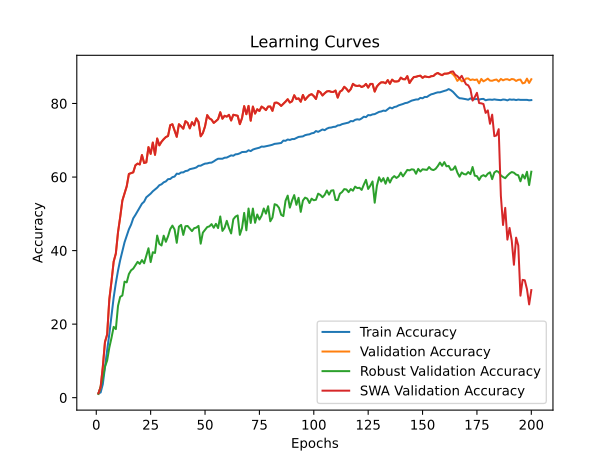

Data behind this chart, as committed beside it:
time; train_accuracy; train_loss; valid_accuracy; valid_loss; valid_accuracy_robust; valid_accuracy_swa; valid_accuracy_robust_swa
336,3264; 1,1682; 4,6492; 1,1800; 4,6027; 1,0069; 1,1800; 1,0069
671,7311; 1,4121; 4,6142; 2,8600; 4,5378; 2,9621; 2,8600; 2,9621
1009,7517; 3,6507; 4,5322; 8,3200; 4,1190; 5,2690; 8,3200; 5,2690
1345,3728; 8,3393; 4,1961; 15,1400; 3,5404; 8,4276; 15,1400; 8,4276
1681,0571; 12,9017; 3,9716; 17,1800; 3,4416; 10,1138; 17,1800; 10,1138
2017,4427; 17,3046; 3,7800; 26,7400; 2,9421; 13,6207; 26,7400; 13,6207
2354,1708; 22,2348; 3,5562; 31,6400; 2,7628; 16,2759; 31,6400; 16,2759
2690,2683; 27,2597; 3,3488; 37,0200; 2,4719; 19,2586; 37,0200; 19,2586
3024,4181; 31,1795; 3,1928; 39,2000; 2,4005; 18,6517; 39,2000; 18,6517
3361,9960; 34,5579; 3,0680; 45,0200; 2,1588; 24,9759; 45,0200; 24,9759
3698,9499; 37,4239; 2,9536; 49,1200; 2,0038; 27,4276; 49,1200; 27,4276
4034,6993; 39,8717; 2,8600; 53,6200; 1,8560; 27,7828; 53,6200; 27,7828
4371,4318; 42,2570; 2,7749; 55,5200; 1,8103; 31,5552; 55,5200; 31,5552
4705,8891; 44,0393; 2,7119; 57,4800; 1,7280; 31,3655; 57,4800; 31,3655
5042,0657; 45,7869; 2,6477; 60,8400; 1,5782; 33,6241; 60,8400; 33,6241
5376,7161; 47,0514; 2,6003; 61,0800; 1,5616; 34,6345; 61,0800; 34,6345
5712,8093; 48,7832; 2,5419; 61,2800; 1,6298; 35,0966; 61,2800; 35,0966
6049,1373; 49,7036; 2,4968; 63,2000; 1,5019; 35,9897; 63,2000; 35,9897
6385,7426; 50,7068; 2,4641; 63,6600; 1,4992; 36,9345; 63,6600; 36,9345
6720,8924; 51,6935; 2,4292; 63,4200; 1,5263; 36,3862; 63,4200; 36,3862
7055,4470; 52,7575; 2,3948; 65,9800; 1,3532; 37,4207; 65,9800; 37,4207
7391,6449; 53,3077; 2,3723; 63,8200; 1,5141; 36,5517; 63,8200; 36,5517
7728,1996; 54,4893; 2,3378; 64,0000; 1,5317; 38,5966; 64,0000; 38,5966
8065,2515; 54,9724; 2,3163; 68,1400; 1,3278; 40,6345; 68,1400; 40,6345
8402,2022; 55,4855; 2,2967; 66,3000; 1,3570; 36,8759; 66,3000; 36,8759
8738,7909; 56,1327; 2,2744; 69,3800; 1,3651; 39,5517; 69,3800; 39,5517
9074,0451; 56,6079; 2,2581; 66,0400; 1,3742; 39,3517; 66,0400; 39,3517
9409,1602; 57,1107; 2,2400; 70,4800; 1,2160; 44,0862; 70,4800; 44,0862
9744,5125; 57,7785; 2,2174; 68,6200; 1,3173; 41,8276; 68,6200; 41,8276
10080,1567; 58,0319; 2,2086; 69,6000; 1,3004; 41,3862; 69,6000; 41,3862
10416,1959; 58,5639; 2,1864; 70,3000; 1,2615; 44,0517; 70,3000; 44,0517
10753,8264; 58,8133; 2,1741; 70,8800; 1,2512; 42,3897; 70,8800; 42,3897
11090,4007; 59,4250; 2,1587; 71,1600; 1,2061; 43,8897; 71,1600; 43,8897
11425,3521; 59,4700; 2,1532; 74,1000; 1,0810; 45,8379; 74,1000; 45,8379
11759,4726; 59,9665; 2,1375; 74,3600; 1,1212; 46,7931; 74,3600; 46,7931
12094,4304; 60,1323; 2,1317; 72,6800; 1,2297; 45,7517; 72,6800; 45,7517
12429,2189; 60,9193; 2,1080; 70,9400; 1,2456; 42,1172; 70,9400; 42,1172
12765,0028; 60,8435; 2,1103; 74,3600; 1,0893; 46,5000; 74,3600; 46,5000
13100,6893; 61,2476; 2,0960; 73,8000; 1,0791; 46,9897; 73,8000; 46,9897
13434,8863; 61,2658; 2,0956; 73,1400; 1,1828; 44,2621; 73,1400; 44,2621
13773,4770; 61,6297; 2,0820; 75,2000; 1,0769; 46,6207; 75,2000; 46,6207
14108,6067; 61,7260; 2,0774; 74,7200; 1,0766; 46,6897; 74,7200; 46,6897
14443,8581; 62,1348; 2,0630; 73,2400; 1,1931; 45,9690; 73,2400; 45,9690
14779,0516; 62,2651; 2,0561; 74,9200; 1,0692; 45,2966; 74,9200; 45,2966
15114,5681; 62,4072; 2,0523; 74,0600; 1,0827; 46,0897; 74,0600; 46,0897
15452,7656; 62,6108; 2,0458; 75,9600; 1,0862; 46,2517; 75,9600; 46,2517
15788,1430; 63,0623; 2,0310; 74,9800; 1,0758; 46,7172; 74,9800; 46,7172
16124,7006; 63,0852; 2,0254; 71,0800; 1,2255; 41,8793; 71,0800; 41,8793
16462,8566; 63,3986; 2,0177; 71,9600; 1,2012; 44,8828; 71,9600; 44,8828
16797,9466; 63,6511; 2,0139; 73,7800; 1,1300; 45,6448; 73,7800; 45,6448
17133,7990; 63,7048; 2,0110; 76,8400; 1,0405; 46,3966; 76,8400; 46,3966
17468,0521; 63,8777; 2,0004; 75,9600; 1,0647; 46,5862; 75,9600; 46,5862
17804,1345; 63,9219; 1,9968; 75,6000; 1,0621; 47,1931; 75,6000; 47,1931
18140,3203; 64,2558; 1,9910; 74,7200; 1,1048; 46,2138; 74,7200; 46,2138
18475,1771; 64,6591; 1,9811; 75,2000; 1,0890; 47,2793; 75,2000; 47,2793
18812,8508; 64,9772; 1,9652; 75,7400; 1,0763; 46,1207; 75,7400; 46,1207
19149,4838; 64,9670; 1,9683; 77,6200; 1,0241; 49,2793; 77,6200; 49,2793
19487,8103; 64,9796; 1,9666; 75,8600; 1,0442; 45,3517; 75,8600; 45,3517
19822,6637; 65,2535; 1,9532; 76,6600; 1,0237; 46,2034; 76,6600; 46,2034
20158,7014; 65,2977; 1,9527; 76,4200; 1,0361; 48,0931; 76,4200; 48,0931
... 140 more rows
